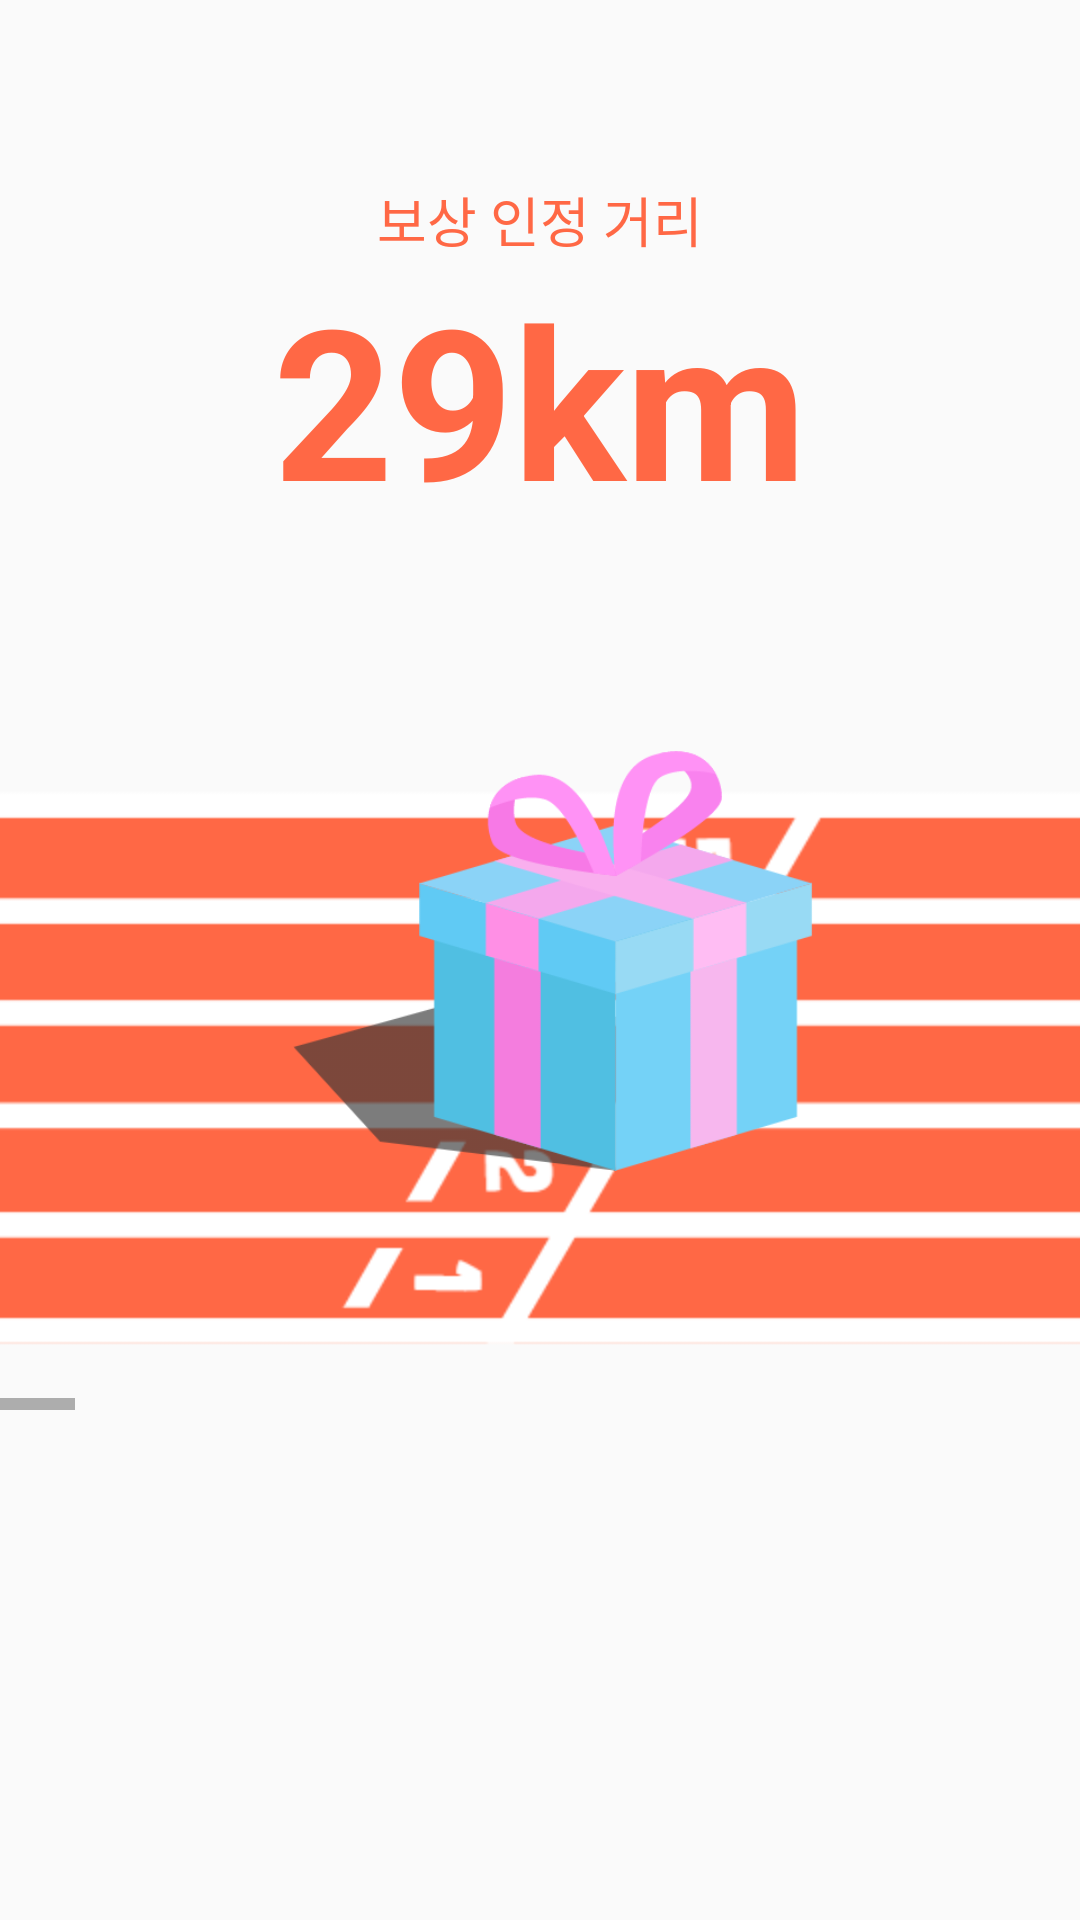

Android layout source for this screen:
<!-- AndroidManifest.xml: application theme AppTheme -->
<!-- res/layout/fragment_ranking.xml -->
<?xml version="1.0" encoding="utf-8"?>
<androidx.constraintlayout.widget.ConstraintLayout
    xmlns:android="http://schemas.android.com/apk/res/android"
    xmlns:tools="http://schemas.android.com/tools"
    xmlns:app="http://schemas.android.com/apk/res-auto"
    android:layout_width="match_parent"
    android:layout_height="match_parent">


    <LinearLayout
        android:id="@+id/linearLayout2"
        android:layout_width="wrap_content"
        android:layout_height="wrap_content"
        android:orientation="vertical"
        app:layout_constraintStart_toStartOf="parent"
        app:layout_constraintTop_toTopOf="parent">

        <LinearLayout
            android:layout_width="match_parent"
            android:layout_height="wrap_content"
            android:layout_marginVertical="60dp"
            android:orientation="vertical">

            <TextView
                android:id="@+id/textView"
                android:layout_width="match_parent"
                android:layout_height="wrap_content"
                android:text="보상 인정 거리"
                android:textAlignment="center"
                android:textColor="@color/colorPrimaryOrange"
                android:textSize="18sp" />

            <TextView
                android:id="@+id/textView9"
                android:layout_width="match_parent"
                android:layout_height="wrap_content"
                android:text="29km"
                android:textAlignment="center"
                android:textColor="@color/colorPrimaryOrange"
                android:textIsSelectable="false"
                android:textSize="70sp"
                android:textStyle="bold" />
        </LinearLayout>

        <HorizontalScrollView
            android:layout_width="match_parent"
            android:layout_height="match_parent">

            <LinearLayout
                android:layout_width="wrap_content"
                android:layout_height="wrap_content"
                android:orientation="vertical">

                <LinearLayout
                    android:layout_width="wrap_content"
                    android:layout_height="wrap_content"
                    android:orientation="horizontal">

                    <ImageView
                        android:id="@+id/imageView"
                        android:layout_width="match_parent"
                        android:layout_height="wrap_content"
                        android:scaleType="matrix"
                        app:srcCompat="@mipmap/track" />

                    <ImageView
                        android:id="@+id/imageView2"
                        android:layout_width="wrap_content"
                        android:layout_height="wrap_content"
                        android:layout_weight="1"
                        android:scaleType="matrix"
                        app:srcCompat="@mipmap/track_add" />
                </LinearLayout>

                <LinearLayout
                    android:layout_width="wrap_content"
                    android:layout_height="200dp"
                    android:layout_marginTop="-250dp"
                    android:orientation="horizontal">

                    <ImageButton
                        android:id="@+id/giftBox1"
                        android:layout_width="250dp"
                        android:layout_height="match_parent"
                        android:layout_marginHorizontal="80dp"
                        android:layout_weight="1"
                        android:background="@android:color/transparent"
                        android:scaleType="fitCenter"
                        app:srcCompat="@mipmap/gift_close" />

                    <ImageButton
                        android:id="@+id/giftBox2"
                        android:layout_width="250dp"
                        android:layout_height="match_parent"
                        android:layout_marginHorizontal="80dp"
                        android:layout_weight="1"
                        android:background="@android:color/transparent"
                        android:scaleType="fitCenter"
                        app:srcCompat="@mipmap/gift_close" />

                    <ImageButton
                        android:id="@+id/giftBox3"
                        android:layout_width="250dp"
                        android:layout_height="match_parent"
                        android:layout_marginHorizontal="80dp"
                        android:layout_weight="1"
                        android:background="@android:color/transparent"
                        android:scaleType="fitCenter"
                        app:srcCompat="@mipmap/gift_close" />

                    <ImageButton
                        android:id="@+id/giftBox4"
                        android:layout_width="250dp"
                        android:layout_height="match_parent"
                        android:layout_marginHorizontal="80dp"
                        android:layout_weight="1"
                        android:background="@android:color/transparent"
                        android:scaleType="fitCenter"
                        app:srcCompat="@mipmap/gift_close" />

                    <ImageButton
                        android:id="@+id/giftBox5"
                        android:layout_width="250dp"
                        android:layout_height="match_parent"
                        android:layout_marginHorizontal="80dp"
                        android:layout_weight="1"
                        android:background="@android:color/transparent"
                        android:scaleType="fitCenter"
                        app:srcCompat="@mipmap/gift_close" />

                    <ImageButton
                        android:id="@+id/giftBox6"
                        android:layout_width="250dp"
                        android:layout_height="match_parent"
                        android:layout_marginHorizontal="80dp"
                        android:layout_weight="1"
                        android:background="@android:color/transparent"
                        android:scaleType="fitCenter"
                        app:srcCompat="@mipmap/gift_close" />

                    <ImageButton
                        android:id="@+id/giftBox7"
                        android:layout_width="250dp"
                        android:layout_height="match_parent"
                        android:layout_marginHorizontal="80dp"
                        android:layout_weight="1"
                        android:background="@android:color/transparent"
                        android:scaleType="fitCenter"
                        app:srcCompat="@mipmap/gift_close" />

                    <ImageButton
                        android:id="@+id/giftBox8"
                        android:layout_width="250dp"
                        android:layout_height="match_parent"
                        android:layout_marginHorizontal="80dp"
                        android:layout_weight="1"
                        android:background="@android:color/transparent"
                        android:scaleType="fitCenter"
                        app:srcCompat="@mipmap/gift_close" />

                    <ImageButton
                        android:id="@+id/giftBox9"
                        android:layout_width="250dp"
                        android:layout_height="match_parent"
                        android:layout_marginHorizontal="80dp"
                        android:layout_weight="1"
                        android:background="@android:color/transparent"
                        android:scaleType="fitCenter"
                        app:srcCompat="@mipmap/gift_close" />


                </LinearLayout>

            </LinearLayout>

        </HorizontalScrollView>

    </LinearLayout>

    <LinearLayout
        android:layout_width="match_parent"
        android:layout_height="match_parent"
        android:orientation="vertical"></LinearLayout>

</androidx.constraintlayout.widget.ConstraintLayout>
<!-- resources referenced by this layout -->
<resources>
  <color name="colorPrimaryOrange">#FF6845</color>
  <!-- mipmap gift_close: png bitmap (mipmap-hdpi, 27313 bytes) -->
  <!-- mipmap track: png bitmap (mipmap-hdpi, 15219 bytes) -->
  <!-- mipmap track_add: png bitmap (mipmap-hdpi, 5813 bytes) -->
  <style name="AppTheme" parent="Theme.AppCompat.Light.DarkActionBar">
          
          <item name="colorPrimary">@color/colorPrimary</item>
          <item name="colorPrimaryDark">@color/colorPrimaryDark</item>
          <item name="colorAccent">@color/colorAccent</item>
          <item name="colorControlHighlight">@color/colorPrimaryRipple</item>
  
      </style>
  <color name="colorPrimary">#77BBE0</color>
  <color name="colorPrimaryDark">#5BA3BC</color>
  <color name="colorAccent">#03DAC5</color>
  <color name="colorPrimaryRipple">#3333336e</color>
</resources>
